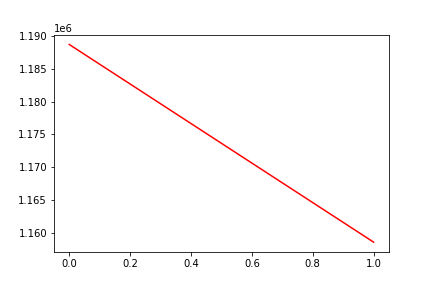

Data behind this chart, as committed beside it:
, date, assets
0, 0, 1188732
1, 20170321, 1158533
